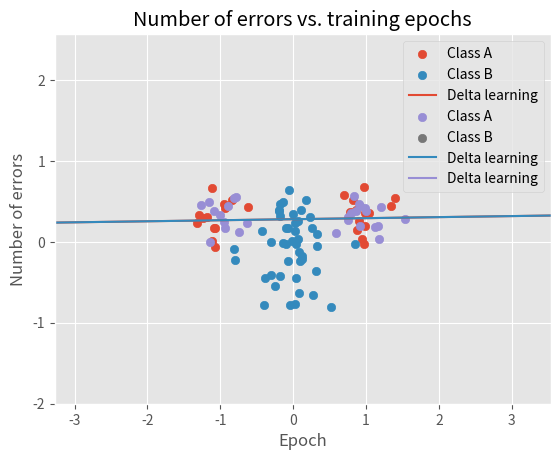

Generate this figure with matplotlib:
# %%
import numpy as np
from matplotlib import pyplot as plt

plt.style.use('ggplot')

# np.random.seed(3)

class Perceptron():
    def __init__(self, learning_method="perceptron", learning_rate=0.001, n_epochs=20, n_data=None):
        # Learning parameters
        self.learning_method = learning_method
        self.learning_rate = learning_rate
        self.n_epochs = n_epochs
        # Model variables
        self.weights = None
        self.n_inputs = None
        self.n_outputs = None
        self.n_data = n_data
        # Bookkeeping
        self.squared_errors = None
        self.n_errors = None
        self.n_epochs_until_zero_error = None

    def predict(self, x):
        if not self.learning_method == "delta_no_bias":
            x = self.extend_data_with_bias(x)

        if float(self.weights.dot(x)) > 0:
            return 1
        else:
            return -1

    def predict_array(self, X):
        pred = self.weights @ X
        pred[pred > 0] = 1
        pred[pred < 0] = -1
        return pred


    def fit(self, data, labels):
        self.squared_errors = [] # Clear error bookkeeping
        self.n_errors = []
        self.n_inputs = len(data[0:2])
        self.n_outputs = 1

        if self.learning_method == "perceptron":
            self.perceptron_fit(data, labels)
        elif self.learning_method == "delta":
            self._delta_fit(data, labels)
        elif self.learning_method == "delta_no_bias":
            self._delta_fit_no_bias(data, labels)

    def perceptron_fit(self, data, labels):
        '''
        Fit classifier using perceptron learning
        '''
        self.weights = np.random.normal(0, 0.5, (self.n_inputs+1))
        # Plot the DATA
        # plot_data(data.T[0:-1, :])
        data = data.T
        data = self.extend_data_with_bias(data)
        symmetric_labels = labels.copy()
        labels = labels > 0
        output = np.dot(self.weights, data) > 0
        for i in range(self.n_epochs):
            preds = self.predict_array(data)
            n_errors = np.sum(preds != symmetric_labels)
            self.n_errors.append(n_errors)
            if not self.n_epochs_until_zero_error and n_errors == 0:
                self.n_epochs_until_zero_error = i

            output = np.dot(self.weights, data) > 0
            check = output == labels
            self.update_weights(data, check, labels)


    def update_weights(self, data, check, labels):
        """Helper function to perceptron learning."""
        for i in range(len(labels)):
            if not check[i]:
                if labels[i] > 0:  # -1 but should have been 1
                    self.weights = self.weights + \
                        self.learning_rate * data[:, i]
                else:
                    self.weights = self.weights - \
                        self.learning_rate * data[:, i]


    def _delta_fit(self, data, labels, n_epochs=None):
        """Fit classifier using delta rule learning."""
        if not n_epochs:
            n_epochs = self.n_epochs
        bias_ones = np.ones((len(data), 1))
        # Add column of ones, representing bias
        data = np.column_stack([data, bias_ones])
        # Tranpose so as to match assignment instruction dimensions
        data = data.transpose()
        # Randomizes initial weights
        self.weights = np.random.normal(0, 3, (1, data.shape[0]))
        # Run delta rule iterations
        self._delta_iterate(data, labels, n_epochs)


    def _delta_fit_no_bias(self, data, labels, n_epochs=None):
        """Fit classifier using delta rule learning, without using any bias."""
        if not n_epochs:
            n_epochs = self.n_epochs
        # Tranpose so as to match assignment instruction dimensions
        data = data.transpose()
        # Randomizes initial weights
        self.weights = np.random.normal(0, 0.5, (1, data.shape[0]))
        # Run delta rule iterations
        self._delta_iterate(data, labels, n_epochs)


    def _delta_iterate(self, data, labels, n_epochs):
        for i in range(self.n_epochs):
            # Calculate squared errors
            error = self.weights @ data - labels
            error_square_sum = float(error @ error.T)
            self.squared_errors.append(error_square_sum)
            # Calculate number of errors
            preds = self.predict_array(data)
            n_errors = np.sum(preds != labels)
            if not self.n_epochs_until_zero_error and n_errors == 0:
                self.n_epochs_until_zero_error = i
            self.n_errors.append(n_errors)

            # Delta learning rule taken from assignment instructions
            delta_weights = -(self.learning_rate *
                error @ (data.transpose()))
            # Update weights
            self.weights += delta_weights


    def extend_data_with_bias(self, data):
        '''
        Extend data with a row of ones for the bias weight
        '''
        dim = data.shape[1] if len(data.shape) > 1 else 1
        data = np.row_stack([data, np.ones(dim)])
        return data


def generate_data(N, plot=False, meanA=None, meanB=None, sigmaA=None, sigmaB=None, special=False):
    '''
    Generates data of two linearly seperable classes of N samples
    '''
    # Set up gaussian distribution parameters
    if not meanA:
        meanA = [4, 2]
    if not sigmaA:
        covA = np.array([[0.5, 0],
                         [0, 0.5]])
    else:
        covA = np.array([[sigmaA, 0],
                         [0, sigmaA]])
    if not meanB:
        meanB = [-2, 2]
    if not sigmaB:
        covB = np.array([[0.5, 0],
                         [0, 0.5]])
    else:
        covB = np.array([[sigmaB, 0],
                         [0, sigmaB]])

    classA = np.random.multivariate_normal(meanA, covA**2, N)
    classB = np.random.multivariate_normal(meanB, covB**2, N)

    if special:
        meanA_alternative = meanA.copy()
        meanA_alternative[0] *= -1
        classA_alternative = np.random.multivariate_normal(meanA_alternative, covA**2, N)
        classA[:int(N/2), :] = classA_alternative[:int(N/2), :]

    classA_extended = np.column_stack([classA, np.ones(N)])
    classB_extended = np.column_stack([classB, -np.ones(N)])
    data = np.row_stack([classA_extended, classB_extended])
    np.random.shuffle(data)
    # data = np.array([[classA, np.zeros(N)],
    #                  [classB, np.ones(N)]])
    # print(data)
    if plot:
        plt.scatter(classA[:, 0], classA[:, 1], label="Class A")
        plt.scatter(classB[:, 0], classB[:, 1], label="Class B")
        plt.show()

    return data


def cut_data(data, cut_a, cut_b):
    class_a = data[data[:, 2] == 1]
    class_b = data[data[:, 2] == -1]
    np.random.shuffle(class_a)
    np.random.shuffle(class_b)
    n_a = int(len(class_a)*(1-cut_a))
    n_b = int(len(class_b)*(1-cut_b))

    train_a = class_a[:n_a]
    train_b = class_b[:n_b]
    valid_a = class_a[n_a:]
    valid_b = class_b[n_b:]

    train_set = np.row_stack([train_a, train_b])
    np.random.shuffle(train_set)
    valid_set = np.row_stack([valid_a, valid_b])
    np.random.shuffle(valid_set)

    return train_set, valid_set


def cut_asymmetric(data, cut_a, cut_b):
    class_a = data[data[:, 2] == 1]
    class_b = data[data[:, 2] == -1]

    class_a_upper = class_a[class_a[:, 0] > 0]
    class_a_lower = class_a[class_a[:, 0] < 0]

    n_a_lower = int(len(class_a_lower)*0.2)
    n_a_upper = int(len(class_a_upper)*0.8)

    class_a_upper_train = class_a_upper[:n_a_upper]
    class_a_upper_valid = class_a_upper[n_a_upper:]
    class_a_lower_train = class_a_upper[:n_a_lower]
    class_a_lower_valid = class_a_upper[n_a_lower:]
    valid_set = np.row_stack([class_a_upper_valid, class_a_lower_valid])

    class_a_train = np.row_stack([class_a_upper_train, class_a_lower_train])
    train_set = np.row_stack([class_a_train, class_b])

    np.random.shuffle(trian_set)
    np.random.shuffle(valid_set)

    return train_set, valid_set


def split_data(data, n_train_samples):
    n_test_samples = len(data) - n_train_samples
    patterns_train = data[:n_train_samples, :2]
    targets_train = data[:n_train_samples, 2]
    patterns_test = data[-n_test_samples:, :2]
    targets_test = data[-n_test_samples:, 2]
    return patterns_train, targets_train, patterns_test, targets_test


def test_accuracy(model, patterns_test, targets_test):
    n_correct = 0
    n_incorrect = 0
    for test_sample in zip(patterns_test, targets_test):
        # Reshape pattern array into 2-d array
        pattern = np.reshape(test_sample[0], (-1, 1))
        target = test_sample[1]
        prediction = model.predict(pattern)
        if prediction == target:
            n_correct += 1
        else:
            n_incorrect += 1
    return n_correct/(n_correct + n_incorrect)


def plot_decision_boundary(data, *weights, title=None, labels=None):
    """Take weights and plot corresponding decision boundary (2d).

    Weights should be an (1,N) shape 2-d array, and not a (N,) 1-d array.

    Data is used for scatter plotting, and should contain train data or test data, but probably
    not both. An arbitrary number of sets of weights can be given.

    Decision boundary is defined by the line wv = 0. In other words,
    it is given by the line that is perpendicular to w. This is given by
    wv = w_0*x_0 + w_1*x_1 + w_2 = 0 => x_2 = -(w_0/w_1)*x_0 - (w_2/w_1)
    which is the equation for a straight line.
    """

    # Scatterplot data points
    classA = data[data[:, 2] == 1]
    classB = data[data[:, 2] == -1]
    plt.scatter(classA[:, 0], classA[:, 1], label="Class A")
    plt.scatter(classB[:, 0], classB[:, 1], label="Class B")

    if not labels:
        labels = ['Decision boundary {}'.format(i) for i in range(len(weights))]

    # Plot decision boundaries
    for i, weight_set in enumerate(weights):
        weight_set = weight_set.flatten()
        v_x = np.linspace(-5, 5, 100)
        if len(weight_set) == 3:
            # with bias
            v_y = -(weight_set[0]/weight_set[1])*v_x - weight_set[2]/weight_set[1]
        else:
            # without bias
            v_y = -(weight_set[0]/weight_set[1])*v_x
        plt.plot(v_x, v_y, label=labels[i])

    # Show plot
    x_max = np.max(data[:, 0])
    x_min = np.min(data[:, 0])
    y_max = np.max(data[:, 1])
    y_min = np.min(data[:, 1])
    plt.xlim(x_min-2, x_max+2)
    plt.ylim(y_min-2, y_max+2)
    plt.legend()
    if title:
        plt.title(title)
    plt.show()


def plot_squared_errors(*squared_errors_list, labels=None):
    """Take list of lists squared errors and plot it."
    Keyword arg plot_labels_list allows custom labels to be set.
    """
    if not labels:
        labels = ["Preceptron {}".format(i) for i in range(len(squared_errors_list))]
    for squared_errors, plot_label in zip(squared_errors_list, labels):
        plt.plot(range(len(squared_errors)), squared_errors, label=plot_label)
    plt.title('Squared errors vs. training epochs')
    plt.xlabel("Epoch")
    plt.ylabel("Squared error")
    plt.legend()
    plt.show()


def plot_n_errors(*n_errors_list, labels=None):
    """Take list of lists of number of errors and plot it."
    Keyword arg plot_labels_list allows custom labels to be set.
    """
    if not labels:
        labels = ["Preceptron {}".format(i) for i in range(len(n_errors_list))]
    for n_errors, plot_label in zip(n_errors_list, labels):
        plt.plot(range(len(n_errors)), n_errors, label=plot_label)
    plt.title('Number of errors vs. training epochs')
    plt.xlabel("Epoch")
    plt.ylabel("Number of errors")
    plt.legend()
    plt.show()

# ========================= SCRIPTS ====================================

def compare_perceptron_and_delta():
    """Script that generates plots needed for 3.1.2.1"""
    n_epochs = 1000
    n_data = 1000
    n_train_samples = 100
    n_test_samples = n_data - n_train_samples

    data = generate_data(n_data, meanA = [-3, 2], meanB = [3, -2], sigmaA=0.5, sigmaB=0.5)
    patterns_train, targets_train, patterns_test, targets_test = split_data(data, n_train_samples)

    learning_rates = [0.0001, 0.001, 0.01, 0.1]
    learning_rates = np.geomspace(0.0001, 0.1, 20)

    learning_rates = [0.001]

    delta_errors = []
    perceptron_errors = []

    delta_converge = []
    perceptron_converge = []

    n_trials = 1

    for rate in learning_rates:
        delta_avg_converge = 0
        perceptron_avg_converge = 0
        for trial in range(n_trials):
            delta_perceptron = Perceptron(learning_method="delta",
                                          learning_rate=rate,
                                          n_epochs=n_epochs)

            perceptron_perceptron = Perceptron(learning_method="perceptron",
                                               learning_rate=rate,
                                               n_epochs=n_epochs)

            delta_perceptron.fit(patterns_train, targets_train)
            perceptron_perceptron.fit(patterns_train, targets_train)
            delta_avg_converge += delta_perceptron.n_epochs_until_zero_error/n_trials
            perceptron_avg_converge += perceptron_perceptron.n_epochs_until_zero_error/n_trials
        # delta_errors.append(delta_perceptron.n_errors)
        delta_converge.append(delta_avg_converge)

        # perceptron_errors.append(perceptron_perceptron.n_errors)
        perceptron_converge.append(perceptron_avg_converge)

    # delta_labels = ["Delta learning with eta = {}".format(rate) for rate in learning_rates]
    # perceptron_labels = ["Perceptron learning with eta = {}".format(rate) for rate in learning_rates]
    # styles = ['-', '--', '-.', ':']
    #
    # for i, error in enumerate(delta_errors):
    #     plt.plot(range(len(error)), error, color='blue', linestyle=styles[i], label=delta_labels[i])
    # for i, error in enumerate(perceptron_errors):
    #     plt.plot(range(len(error)), error, color='red', linestyle=styles[i], label=perceptron_labels[i])
    #
    # plt.title('Number of errors vs. training epochs')
    # plt.xlabel("Epoch")
    # plt.ylabel("Number of errors")
    # plt.legend()
    # plt.show()

    plt.semilogx(learning_rates, delta_converge, label='Delta learning')
    plt.semilogx(learning_rates, perceptron_converge, label='Perceptron learning')
    plt.legend()
    plt.title("Convergence time as function of learning rate")
    plt.ylabel("No. epochs until convergence")
    plt.xlabel("Learning rate")
    plt.show()


    plot_decision_boundary(data[:n_train_samples],
                           delta_perceptron.weights,
                           perceptron_perceptron.weights,
                           title="Perceptron and delta learning on non-linearly separable set",
                           labels=["Delta learning", "Perceptron learning"])

    plot_n_errors(delta_perceptron.n_errors,
                  perceptron_perceptron.n_errors,
                  labels=["Delta learning", "Perceptron learning"])


def test_perceptron_learning():
    # Test perceptron learning
    print("DOING PERCEPTRON LEARNING")
    n_data = 50
    data = generate_data(n_data).T
    node = Perceptron(learning_method='perceptron',
                      learning_rate=0.1, n_epochs=600, n_data=n_data)

    node.fit(data, data[2])
    print("FINISHED PERCEPTRON LEARNING")


def test_delta_learning():
    """Script for testing delta learning implementation and plotting decision boundaries."""

    # Set training and testing parameters
    n_epochs = 20
    learning_rate = 0.001
    n_data = 50
    n_train_samples = 25
    n_test_samples = n_data - n_train_samples
    n_trials = 5
    # learning_rule = "delta"
    learning_rule = "delta_no_bias"

    # Generate data
    data = generate_data(n_data)
    # Split data
    patterns_train, targets_train, patterns_test, targets_test = split_data(data, n_train_samples)


    # Initialize percepptron
    perceptron = Perceptron(learning_method=learning_rule, learning_rate=learning_rate, n_epochs=n_epochs)

    # Run training and testing n_trials times, save weights in list.
    weights_list = []
    accuracy = 0
    for trial in range(n_trials):
        perceptron.fit(patterns_train, targets_train)
        # Test accuracy
        accuracy += test_accuracy(perceptron, patterns_test, targets_test) / n_trials
        # Save final weights for plotting of decision boundaries
        weights_list.append(perceptron.weights)

    print("Example weights: {}".format(weights_list))
    print("Total testing accuracy: {}".format(accuracy))

    # Plot decision boundaries together with training data
    plot_decision_boundary(data[:n_train_samples], *weights_list,
                           title="Decision boundaries and training data")
    # Plot decision boundaries together with testing data
    plot_decision_boundary(data[-n_test_samples:], *weights_list,
                           title="Decision boundaries and testing data")

    # Plot squared errors
    plot_squared_errors([perceptron.squared_errors], ["Delta rule learning"])


def no_bias_comparison():
    """Generates plots needed for 3.1.2.3."""
    # Set training and testing parameters
    n_epochs = 2000
    learning_rate = 0.001
    n_data = 10
    n_train_samples = 5
    n_test_samples = n_data - n_train_samples

    # Generate data
    data = generate_data(n_data, meanA = [1.5, 2], meanB = [4.5, 2])
    # data = generate_data(n_data, meanA = [-1.5, 2], meanB = [1.5, 2])
    # Split data
    patterns_train, targets_train, patterns_test, targets_test = split_data(data, n_train_samples)

    delta_perceptron = Perceptron(learning_method="delta",
                                  learning_rate=learning_rate,
                                  n_epochs=n_epochs)
    delta_no_bias_perceptron = Perceptron(learning_method="delta_no_bias",
                                          learning_rate=learning_rate,
                                          n_epochs=n_epochs)

    delta_perceptron.fit(patterns_train, targets_train)
    delta_no_bias_perceptron.fit(patterns_train, targets_train)

    plot_squared_errors(delta_perceptron.squared_errors,
                        delta_no_bias_perceptron.squared_errors,
                        labels=["Delta learning with bias", "Delta learning without bias"])

    plot_decision_boundary(data[:n_train_samples],
                           delta_perceptron.weights,
                           delta_no_bias_perceptron.weights,
                           title="Effect of bias on delta learning",
                           labels=["Delta learning with bias", "Delta learning without bias"])


def non_linearly_separable():
    """Script that generates plots needed for 3.1.3."""
    n_epochs = 300
    learning_rate = 0.001
    n_data = 100
    n_train_samples = 100
    n_test_samples = n_data - n_train_samples

    data = generate_data(n_data, meanA = [1.0, 0.3], meanB = [0.0, -0.1], sigmaA=0.2, sigmaB=0.3)
    patterns_train, targets_train, patterns_test, targets_test = split_data(data, n_train_samples)

    delta_perceptron = Perceptron(learning_method="delta",
                                  learning_rate=learning_rate,
                                  n_epochs=n_epochs)

    perceptron_perceptron = Perceptron(learning_method="perceptron",
                                       learning_rate=learning_rate,
                                       n_epochs=n_epochs)

    delta_perceptron.fit(patterns_train, targets_train)
    perceptron_perceptron.fit(patterns_train, targets_train)

    plot_decision_boundary(data[:n_train_samples],
                           delta_perceptron.weights,
                           perceptron_perceptron.weights,
                           title="Perceptron and delta learning on non-linearly separable set",
                           labels=["Delta learning", "Perceptron learning"])

    plot_n_errors(delta_perceptron.n_errors,
                  perceptron_perceptron.n_errors,
                  labels=["Delta learning", "Perceptron learning"])

    print(delta_perceptron.n_errors)


def subsampling():
    """Script that generates plots needed for 3.1.3."""
    np.random.seed(3)

    n_trials = 100
    cut_a = 0.5
    cut_b = 0.0
    n_epochs = 2000
    learning_rate = 0.001
    n_data = 100
    n_train_samples = 100
    n_test_samples = n_data - n_train_samples

    data = generate_data(n_data, meanA = [1.0, 0.3], meanB = [0.0, -0.1], sigmaA=0.2, sigmaB=0.3, special=True)

    delta_accuracy_record = []
    perceptron_accuracy_record = []
    for trial in range(n_trials):
        patterns_train, targets_train, patterns_test, targets_test = split_data(data, n_train_samples)
        data_train = np.column_stack((patterns_train, targets_train))
        data_train, data_valid = cut_data(data_train, cut_a, cut_b)
        patterns_train = data_train[:, :2]
        targets_train = data_train[:, 2]

        delta_perceptron = Perceptron(learning_method="delta",
                                      learning_rate=learning_rate,
                                      n_epochs=n_epochs)

        delta_perceptron.fit(patterns_train, targets_train)

        patterns_valid = data_valid[:, :2]
        targets_valid = data_valid[:, 2]
        delta_accuracy = test_accuracy(delta_perceptron, patterns_valid, targets_valid)
        delta_accuracy_record.append(delta_accuracy)

    print("Delta Accuracy\nMean={}, Std={}".format(
        np.mean(delta_accuracy_record) ,np.std(delta_accuracy_record)))


    plot_decision_boundary(data_train,
                           delta_perceptron.weights,
                           title="Perceptron and delta learning on non-linearly separable set",
                           labels=["Delta learning", "Perceptron learning"])

    plot_decision_boundary(data_valid,
                           delta_perceptron.weights,
                           title="Perceptron and delta learning on non-linearly separable set",
                           labels=["Delta learning", "Perceptron learning"])

    plot_n_errors(delta_perceptron.n_errors,
                  labels=["Delta learning", "Perceptron learning"])




if __name__ == "__main__":
    # test_perceptron_learning()
    # test_delta_learning()
    # no_bias_comparison()
    # non_linearly_separable()
    # compare_perceptron_and_delta()
    subsampling()
